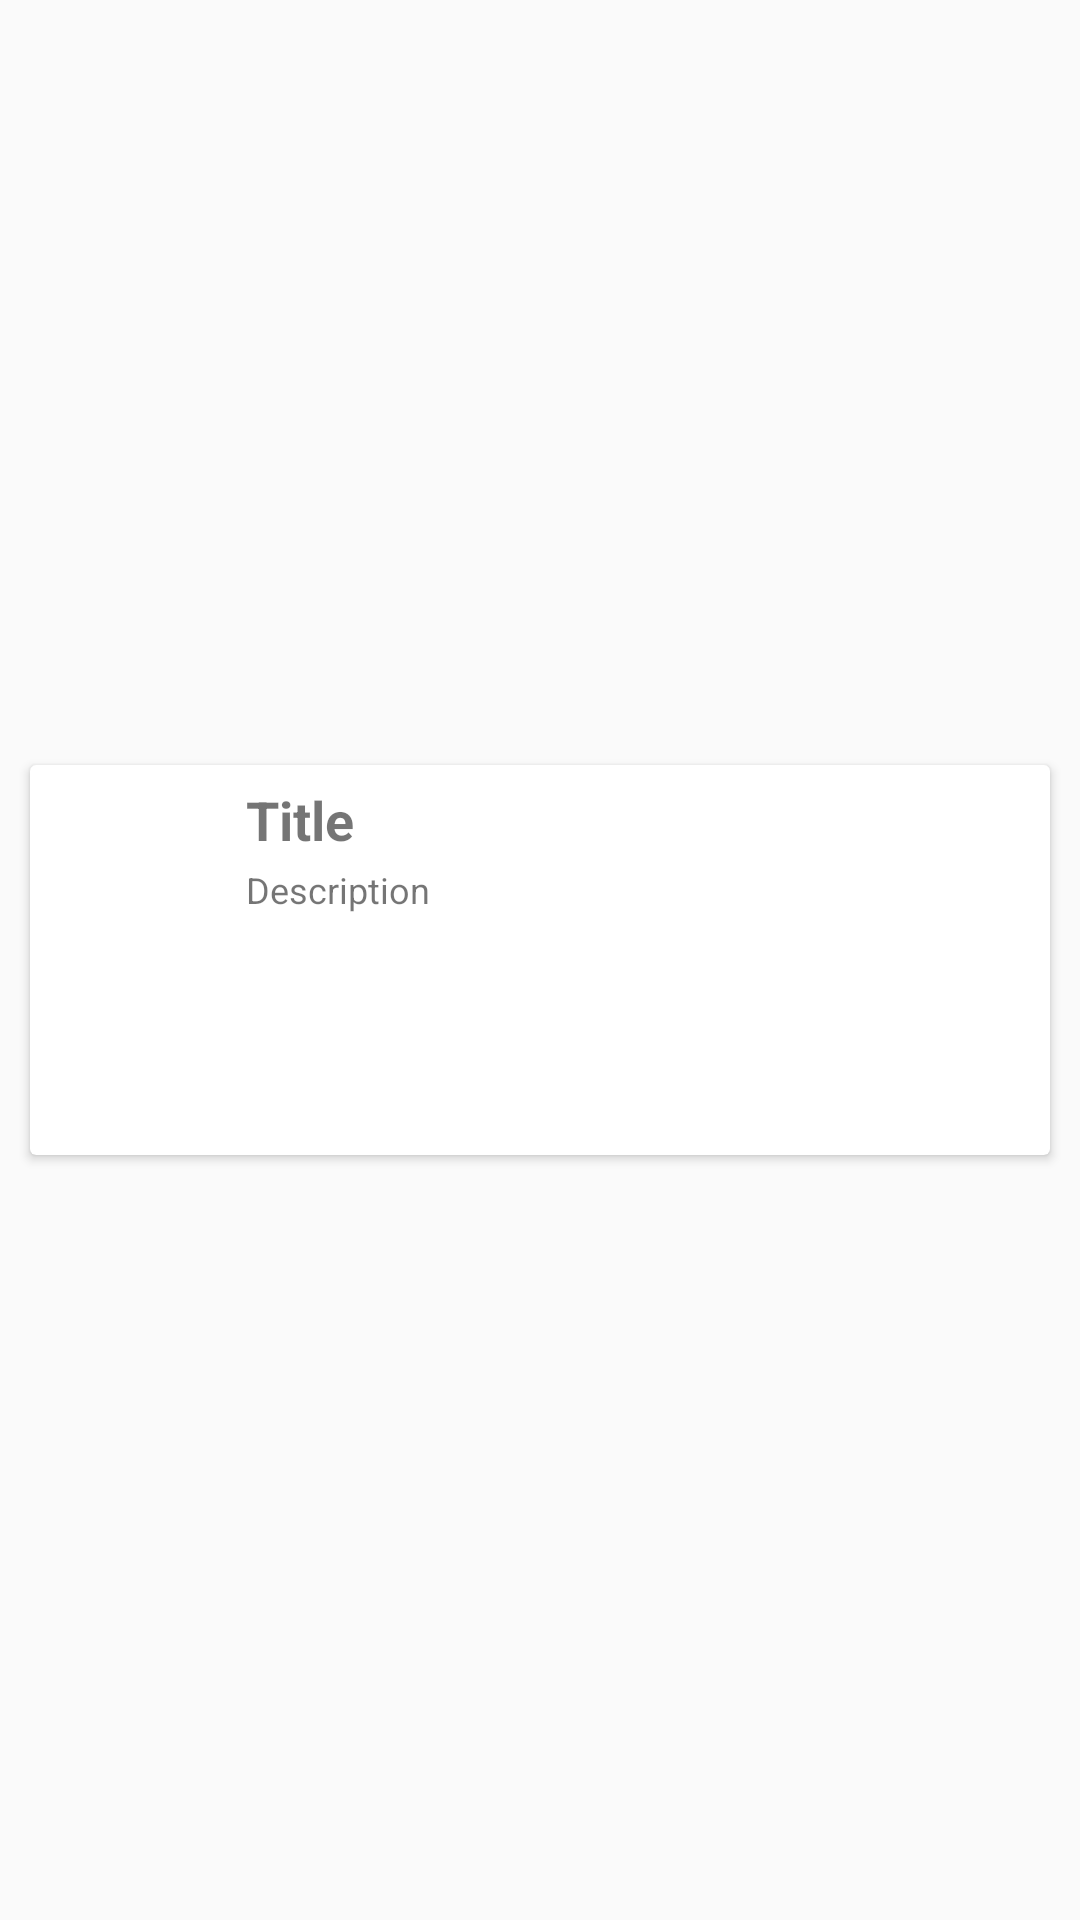

Layout XML and referenced resources for this Android screen:
<!-- AndroidManifest.xml: application theme AppTheme -->
<!-- res/layout/my_row.xml -->
<?xml version="1.0" encoding="utf-8"?>
<androidx.constraintlayout.widget.ConstraintLayout
    xmlns:android="http://schemas.android.com/apk/res/android"
    xmlns:app="http://schemas.android.com/apk/res-auto"
    xmlns:tools="http://schemas.android.com/tools"
    android:layout_width="match_parent"
    android:layout_height="wrap_content">

    <androidx.cardview.widget.CardView
        android:layout_width="match_parent"
        android:layout_height="wrap_content"
        android:layout_marginStart="10dp"
        android:layout_marginTop="5dp"
        android:layout_marginEnd="10dp"
        android:layout_marginBottom="5dp"
        app:layout_constraintBottom_toBottomOf="parent"
        app:layout_constraintEnd_toEndOf="parent"
        app:layout_constraintHorizontal_bias="0.27"
        app:layout_constraintStart_toStartOf="parent"
        app:layout_constraintTop_toTopOf="parent">

        <androidx.constraintlayout.widget.ConstraintLayout
            android:layout_width="match_parent"
            android:layout_height="130dp">

            <ImageView
                android:id="@+id/myImageView"
                android:layout_width="150px"
                android:layout_height="150px"
                android:layout_marginStart="10dp"
                app:layout_constraintBottom_toBottomOf="parent"
                app:layout_constraintStart_toStartOf="parent"
                app:layout_constraintTop_toTopOf="parent"
                app:srcCompat="@drawable/ic_launcher_foreground" />

            <TextView
                android:id="@+id/exercise_text"
                android:layout_width="wrap_content"
                android:layout_height="wrap_content"
                android:layout_marginStart="12dp"
                android:layout_marginTop="6dp"
                android:text="Title"
                android:textSize="18sp"
                android:textStyle="bold"
                app:layout_constraintStart_toEndOf="@+id/myImageView"
                app:layout_constraintTop_toTopOf="parent" />

            <TextView
                android:id="@+id/desc_text"
                android:layout_width="0dp"
                android:layout_height="wrap_content"
                android:layout_marginTop="3dp"
                android:layout_marginEnd="10dp"
                android:text="Description"
                android:textSize="12sp"
                android:textStyle="normal"
                app:layout_constraintBottom_toBottomOf="parent"
                app:layout_constraintEnd_toEndOf="parent"
                app:layout_constraintHorizontal_bias="0.0"
                app:layout_constraintStart_toStartOf="@+id/exercise_text"
                app:layout_constraintTop_toBottomOf="@+id/exercise_text"
                app:layout_constraintVertical_bias="0.0" />
        </androidx.constraintlayout.widget.ConstraintLayout>
    </androidx.cardview.widget.CardView>
</androidx.constraintlayout.widget.ConstraintLayout>
<!-- resources referenced by this layout -->
<resources>
  <style name="AppTheme" parent="Theme.AppCompat.Light.DarkActionBar">
          
          <item name="colorPrimary">#FF4C00</item>
          <item name="colorPrimaryDark">#FF4C00</item>
          <item name="colorAccent">@color/colorAccent</item>
      </style>
  <!-- not gathered from this repository: default colours our renderer supplied (Android Studio template values) -->
  <color name="colorAccent">#FF03DAC5</color>
</resources>
